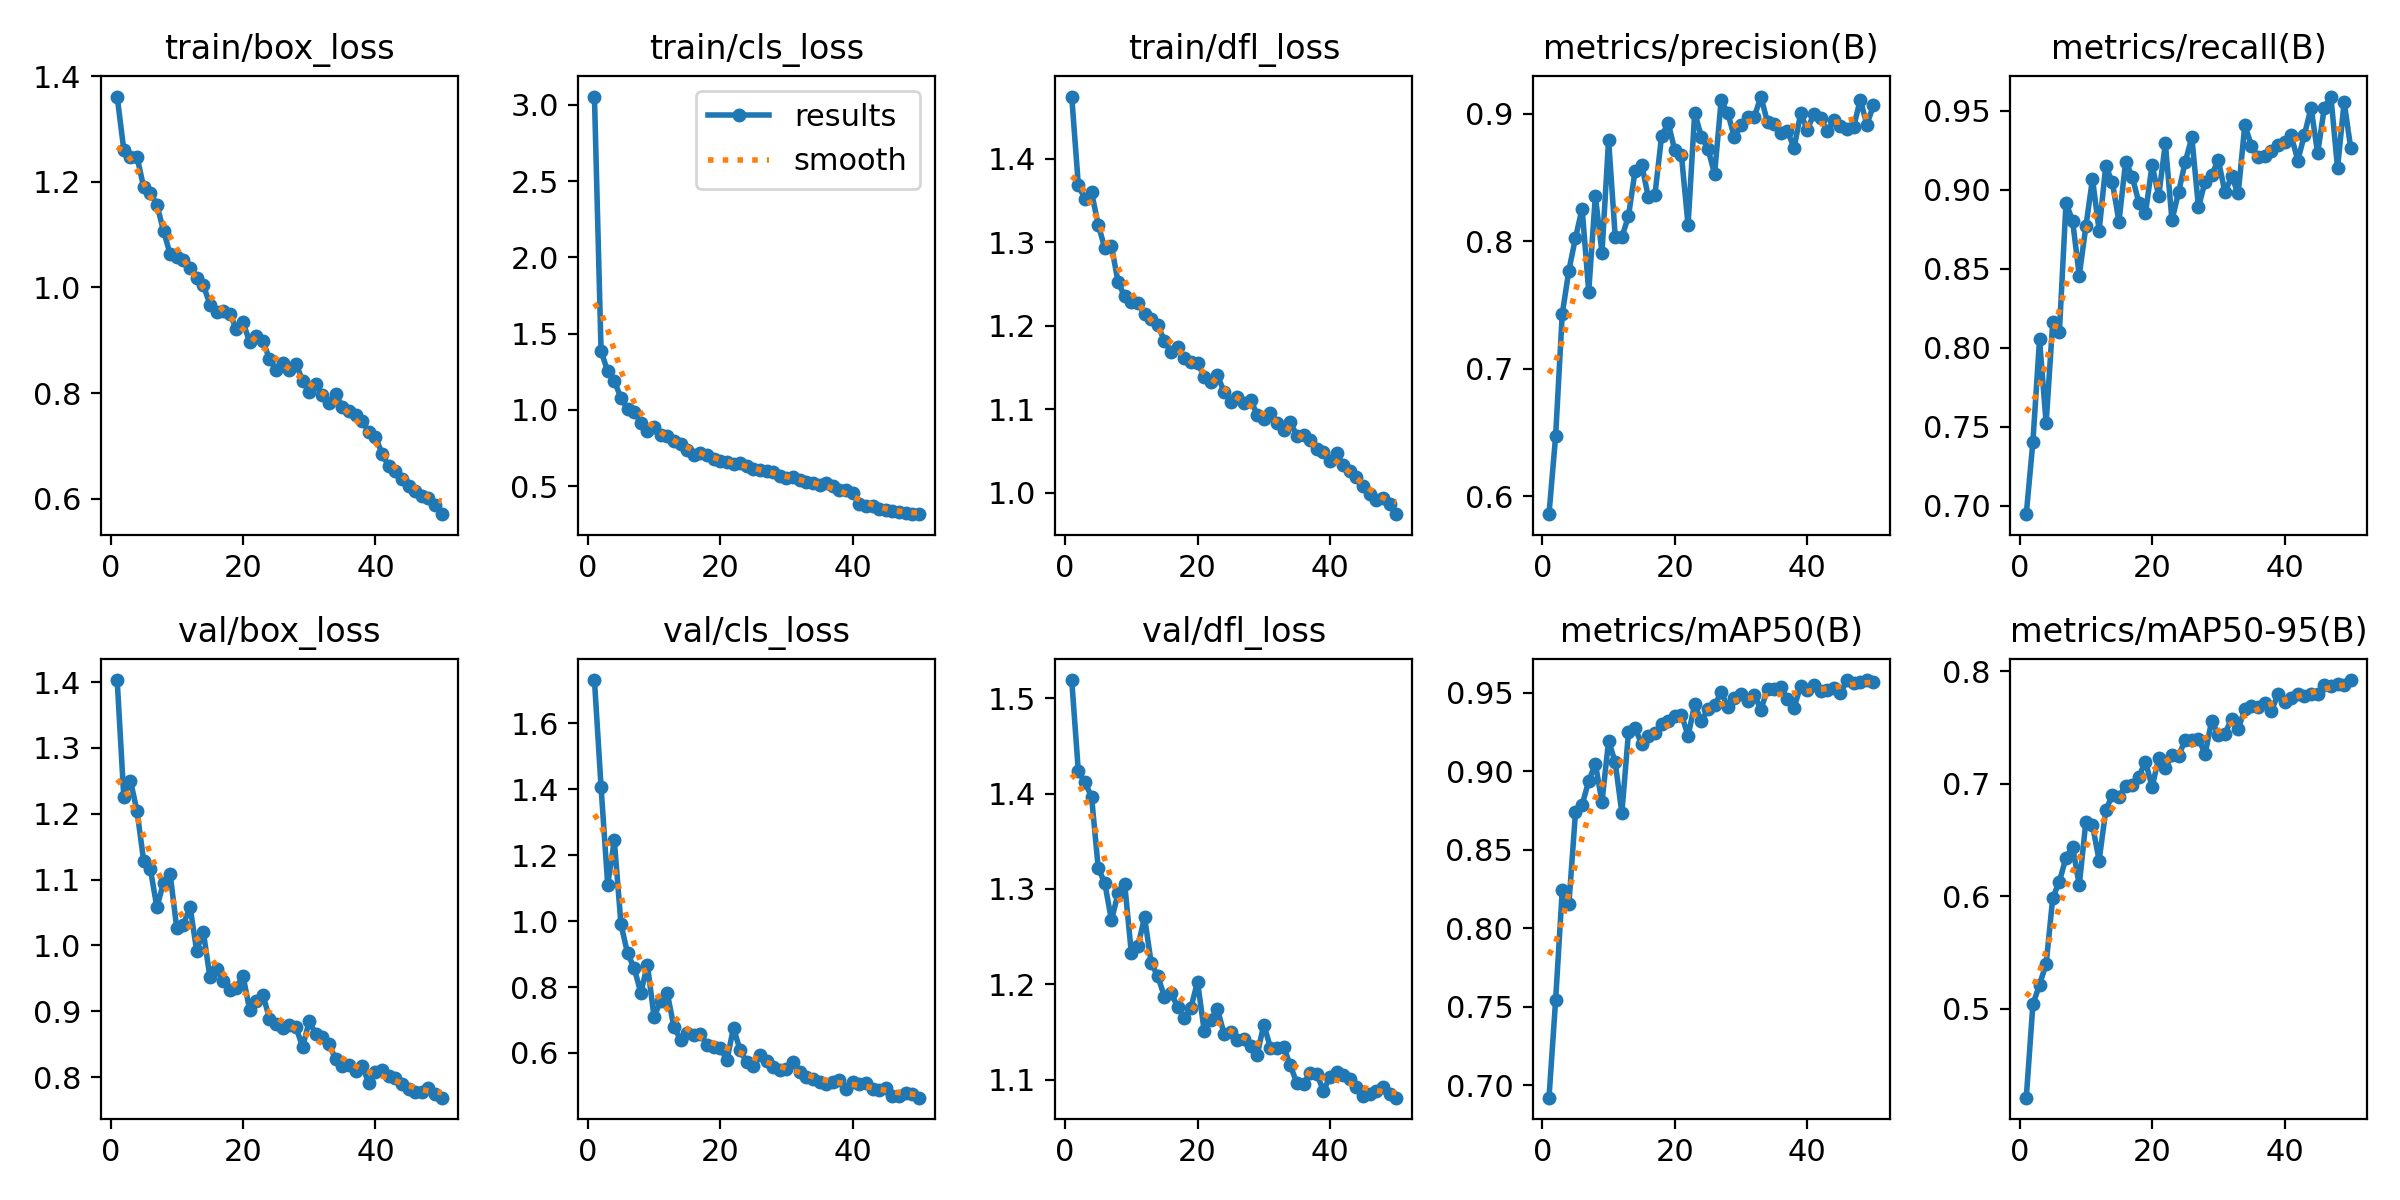

The file beside this chart, header and first rows:
epoch, train/box_loss, train/cls_loss, train/dfl_loss, metrics/precision(B), metrics/recall(B), metrics/mAP50(B), metrics/mAP50-95(B), val/box_loss, val/cls_loss, val/dfl_loss, lr/pg0, lr/pg1, lr/pg2
1, 1.361, 3.054, 1.474, 0.5861, 0.6947, 0.6921, 0.4207, 1.403, 1.732, 1.519, 0.0003012, 0.0003012, 0.0003012
2, 1.26, 1.385, 1.368, 0.6472, 0.7404, 0.7542, 0.5036, 1.226, 1.407, 1.423, 0.0005922, 0.0005922, 0.0005922
3, 1.248, 1.252, 1.352, 0.7429, 0.8053, 0.8241, 0.5213, 1.25, 1.111, 1.412, 0.0008712, 0.0008712, 0.0008712
4, 1.247, 1.191, 1.359, 0.7771, 0.7523, 0.8152, 0.5396, 1.204, 1.245, 1.397, 0.000855, 0.000855, 0.000855
5, 1.19, 1.077, 1.321, 0.8027, 0.8166, 0.8738, 0.5985, 1.129, 0.9918, 1.322, 0.000855, 0.000855, 0.000855
6, 1.179, 1.006, 1.293, 0.8256, 0.8098, 0.8786, 0.6129, 1.116, 0.902, 1.306, 0.000837, 0.000837, 0.000837
7, 1.157, 0.9882, 1.296, 0.7605, 0.8918, 0.8937, 0.6341, 1.058, 0.8581, 1.267, 0.000819, 0.000819, 0.000819
8, 1.107, 0.9155, 1.252, 0.8356, 0.8803, 0.9048, 0.6437, 1.095, 0.7824, 1.295, 0.000801, 0.000801, 0.000801
9, 1.063, 0.8627, 1.235, 0.791, 0.8457, 0.8803, 0.6096, 1.108, 0.8677, 1.305, 0.000783, 0.000783, 0.000783
10, 1.058, 0.8845, 1.229, 0.8794, 0.8768, 0.9194, 0.6662, 1.026, 0.7094, 1.233, 0.000765, 0.000765, 0.000765
11, 1.052, 0.8318, 1.227, 0.8035, 0.9069, 0.9057, 0.663, 1.032, 0.7586, 1.24, 0.000747, 0.000747, 0.000747
12, 1.037, 0.8285, 1.215, 0.8031, 0.8741, 0.8733, 0.6316, 1.059, 0.7815, 1.27, 0.000729, 0.000729, 0.000729
13, 1.018, 0.7954, 1.208, 0.8198, 0.9152, 0.9247, 0.6762, 0.9922, 0.6788, 1.222, 0.000711, 0.000711, 0.000711
14, 1.005, 0.7787, 1.2, 0.8552, 0.9046, 0.9272, 0.6897, 1.021, 0.6408, 1.208, 0.000693, 0.000693, 0.000693
15, 0.9678, 0.7363, 1.182, 0.8601, 0.8799, 0.9173, 0.6879, 0.9524, 0.6607, 1.187, 0.000675, 0.000675, 0.000675
16, 0.9529, 0.706, 1.168, 0.8346, 0.9178, 0.9226, 0.6981, 0.9634, 0.6545, 1.19, 0.000657, 0.000657, 0.000657
17, 0.955, 0.7182, 1.174, 0.8366, 0.9083, 0.924, 0.6984, 0.9459, 0.6583, 1.177, 0.000639, 0.000639, 0.000639
18, 0.95, 0.7028, 1.161, 0.8822, 0.8919, 0.9303, 0.7061, 0.9315, 0.6254, 1.164, 0.000621, 0.000621, 0.000621
19, 0.9218, 0.6772, 1.157, 0.8928, 0.8853, 0.932, 0.7197, 0.9356, 0.6196, 1.175, 0.000603, 0.000603, 0.000603
20, 0.9339, 0.6619, 1.155, 0.8712, 0.9156, 0.9353, 0.697, 0.9538, 0.6151, 1.203, 0.000585, 0.000585, 0.000585
21, 0.8974, 0.6558, 1.139, 0.8673, 0.896, 0.9361, 0.7228, 0.9023, 0.5787, 1.151, 0.000567, 0.000567, 0.000567
22, 0.9091, 0.647, 1.133, 0.8126, 0.9294, 0.9224, 0.7135, 0.9156, 0.6762, 1.163, 0.000549, 0.000549, 0.000549
23, 0.8989, 0.6526, 1.141, 0.9007, 0.8807, 0.9426, 0.7252, 0.9251, 0.6076, 1.174, 0.000531, 0.000531, 0.000531
24, 0.8645, 0.6313, 1.121, 0.882, 0.8985, 0.9318, 0.7247, 0.8888, 0.5713, 1.148, 0.000513, 0.000513, 0.000513
25, 0.8438, 0.6115, 1.109, 0.8726, 0.9176, 0.9395, 0.7389, 0.8806, 0.5616, 1.15, 0.000495, 0.000495, 0.000495
26, 0.8569, 0.6057, 1.115, 0.8526, 0.9332, 0.9419, 0.7392, 0.874, 0.5931, 1.142, 0.000477, 0.000477, 0.000477
27, 0.8442, 0.5986, 1.107, 0.9105, 0.889, 0.9503, 0.7399, 0.8787, 0.5761, 1.142, 0.000459, 0.000459, 0.000459
28, 0.8558, 0.5897, 1.112, 0.9003, 0.9051, 0.9408, 0.7263, 0.8756, 0.5574, 1.135, 0.0004411, 0.0004411, 0.0004411
29, 0.8235, 0.5674, 1.094, 0.8816, 0.9095, 0.9466, 0.756, 0.8457, 0.5479, 1.126, 0.0004231, 0.0004231, 0.0004231
30, 0.8027, 0.5533, 1.089, 0.8911, 0.9188, 0.9494, 0.7432, 0.8848, 0.5509, 1.158, 0.0004051, 0.0004051, 0.0004051
31, 0.8178, 0.5564, 1.096, 0.8972, 0.8983, 0.9446, 0.7445, 0.8649, 0.5719, 1.134, 0.0003871, 0.0003871, 0.0003871
32, 0.7969, 0.54, 1.084, 0.8974, 0.9084, 0.9486, 0.7573, 0.8605, 0.5424, 1.134, 0.000369, 0.000369, 0.000369
33, 0.7819, 0.5271, 1.075, 0.9134, 0.8977, 0.9392, 0.7486, 0.8498, 0.5286, 1.135, 0.0003511, 0.0003511, 0.0003511
34, 0.7975, 0.5202, 1.084, 0.8931, 0.9409, 0.9524, 0.7661, 0.8268, 0.522, 1.115, 0.0003331, 0.0003331, 0.0003331
35, 0.7743, 0.509, 1.069, 0.8921, 0.9278, 0.9522, 0.769, 0.8172, 0.5117, 1.096, 0.0003151, 0.0003151, 0.0003151
36, 0.7656, 0.5169, 1.069, 0.8847, 0.9207, 0.9534, 0.7682, 0.8188, 0.5069, 1.096, 0.0002971, 0.0002971, 0.0002971
37, 0.7588, 0.4971, 1.064, 0.8868, 0.9215, 0.9461, 0.7718, 0.8092, 0.5105, 1.107, 0.0002791, 0.0002791, 0.0002791
38, 0.7478, 0.4737, 1.053, 0.8728, 0.9244, 0.9405, 0.7644, 0.8171, 0.5177, 1.106, 0.0002611, 0.0002611, 0.0002611
39, 0.7263, 0.4747, 1.049, 0.9002, 0.9283, 0.9541, 0.7794, 0.7904, 0.491, 1.088, 0.0002431, 0.0002431, 0.0002431
40, 0.7176, 0.4524, 1.038, 0.8874, 0.9301, 0.9516, 0.773, 0.8078, 0.5133, 1.103, 0.0002251, 0.0002251, 0.0002251
41, 0.685, 0.3825, 1.048, 0.8998, 0.9345, 0.955, 0.7762, 0.81, 0.5048, 1.108, 0.0002071, 0.0002071, 0.0002071
42, 0.6616, 0.3675, 1.033, 0.8965, 0.9185, 0.9509, 0.7797, 0.8008, 0.5094, 1.105, 0.0001891, 0.0001891, 0.0001891
43, 0.6531, 0.3664, 1.026, 0.8864, 0.9348, 0.9516, 0.7778, 0.7991, 0.4907, 1.101, 0.0001711, 0.0001711, 0.0001711
44, 0.6382, 0.3508, 1.019, 0.8948, 0.9518, 0.9531, 0.78, 0.7891, 0.489, 1.092, 0.0001531, 0.0001531, 0.0001531
45, 0.6249, 0.3443, 1.008, 0.8903, 0.9231, 0.9496, 0.7794, 0.7816, 0.4945, 1.083, 0.0001351, 0.0001351, 0.0001351
46, 0.6138, 0.3338, 0.999, 0.8883, 0.9519, 0.958, 0.7877, 0.7765, 0.4698, 1.085, 0.0001171, 0.0001171, 0.0001171
47, 0.6061, 0.3299, 0.9913, 0.8895, 0.959, 0.9559, 0.7867, 0.7776, 0.4709, 1.088, 9.9081e-05, 9.9081e-05, 9.9081e-05
48, 0.601, 0.3218, 0.9936, 0.911, 0.9137, 0.9569, 0.7884, 0.7835, 0.48, 1.093, 8.1083e-05, 8.1083e-05, 8.1083e-05
49, 0.5887, 0.3173, 0.9864, 0.8914, 0.9556, 0.958, 0.7878, 0.7741, 0.4756, 1.085, 6.3085e-05, 6.3085e-05, 6.3085e-05
50, 0.5709, 0.3154, 0.9746, 0.9066, 0.9261, 0.957, 0.7921, 0.7686, 0.4644, 1.081, 4.5086e-05, 4.5086e-05, 4.5086e-05
